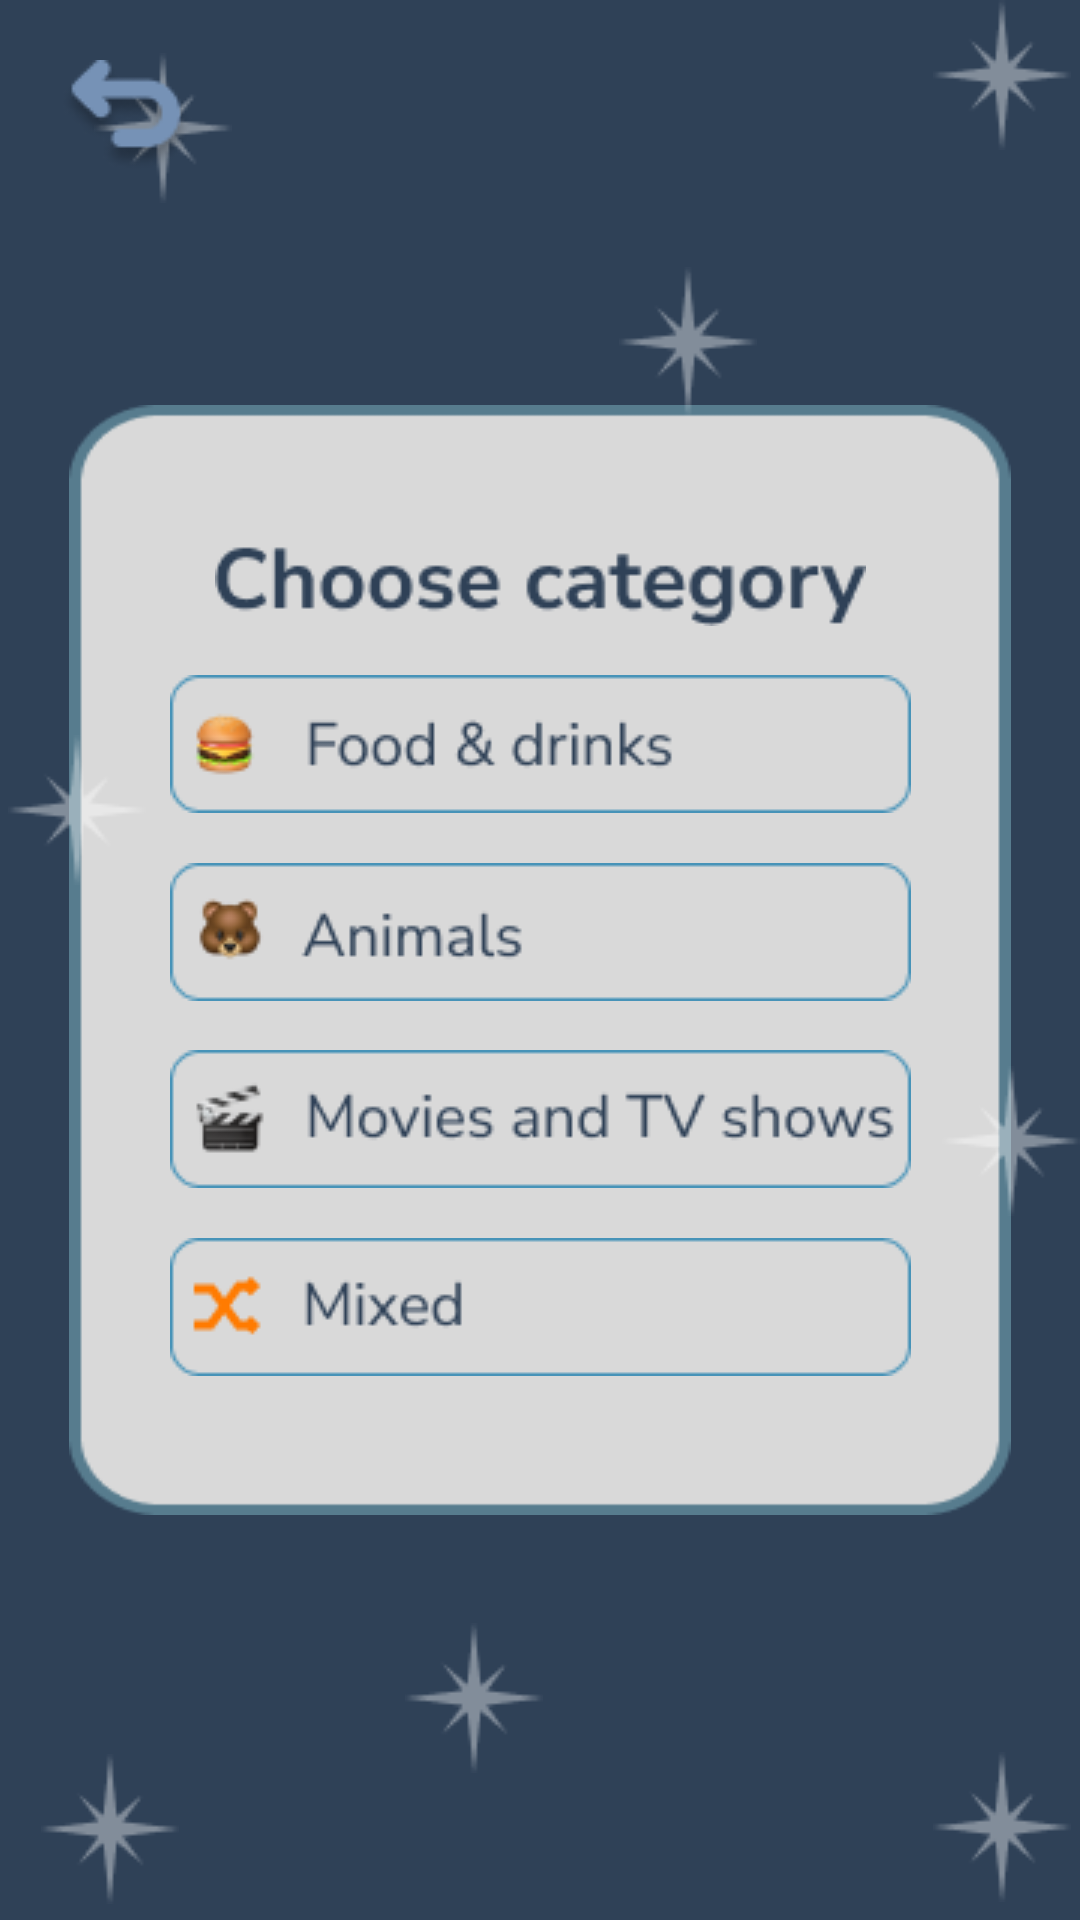

Here is an Android app screen rendered from its layout file. Give the layout XML and the strings, colors and styles it references.
<!-- AndroidManifest.xml: application theme Theme.Taboo_new -->
<!-- res/layout/activity_select_category.xml -->
<?xml version="1.0" encoding="utf-8"?>
<androidx.constraintlayout.widget.ConstraintLayout xmlns:android="http://schemas.android.com/apk/res/android"
    xmlns:app="http://schemas.android.com/apk/res-auto"
    xmlns:tools="http://schemas.android.com/tools"
    android:layout_width="match_parent"
    android:layout_height="match_parent"
    android:fitsSystemWindows="true"
    android:background="#2F4157"
    tools:context=".SelectCategoryActivity">


    <View
        android:id="@+id/view"
        android:layout_width="314dp"
        android:layout_height="370dp"
        android:background="@drawable/category_bg"
        app:layout_constraintBottom_toBottomOf="parent"
        app:layout_constraintEnd_toEndOf="parent"
        app:layout_constraintStart_toStartOf="parent"
        app:layout_constraintTop_toTopOf="parent" />

    <ImageView
        android:layout_width="wrap_content"
        android:layout_height="wrap_content"
        android:src="@drawable/choose_category"
        android:id="@+id/choose_category"
        android:layout_marginTop="30dp"
        app:layout_constraintBottom_toTopOf="@+id/food"
        app:layout_constraintStart_toStartOf="@+id/view"
        app:layout_constraintEnd_toEndOf="@+id/view"
        app:layout_constraintTop_toTopOf="@+id/view"
        android:contentDescription="TODO" />


    <ImageView
        android:id="@+id/food"
        android:layout_width="wrap_content"
        android:layout_height="wrap_content"
        android:src="@drawable/food_ctg"
        android:onClick="food"
        app:layout_constraintStart_toStartOf="@+id/view"
        app:layout_constraintBottom_toTopOf="@+id/animals"
        app:layout_constraintEnd_toEndOf="@+id/view"
        app:layout_constraintTop_toBottomOf="@+id/choose_category"
        android:contentDescription="TODO" />

    <ImageView
        android:layout_width="wrap_content"
        android:layout_height="wrap_content"
        android:id="@+id/animals"
        android:src="@drawable/animals_ctg"
        android:onClick="animals"
        app:layout_constraintBottom_toTopOf="@+id/movies"
        app:layout_constraintStart_toStartOf="@id/view"
        app:layout_constraintEnd_toEndOf="@+id/view"
        app:layout_constraintTop_toBottomOf="@+id/food"
        android:contentDescription="TODO" />

    <ImageView
        android:layout_width="wrap_content"
        android:layout_height="wrap_content"
        android:id="@+id/movies"
        android:src="@drawable/movies_bg"
        android:onClick="movies"
        app:layout_constraintBottom_toTopOf="@+id/mix"
        app:layout_constraintStart_toStartOf="@id/view"
        app:layout_constraintEnd_toEndOf="@+id/view"
        app:layout_constraintTop_toBottomOf="@id/animals"
        android:contentDescription="TODO" />

    <ImageView
        android:layout_width="wrap_content"
        android:layout_height="wrap_content"
        android:id="@+id/mix"
        android:src="@drawable/mix"
        android:onClick="mix"
        android:layout_marginBottom="30dp"
        app:layout_constraintStart_toStartOf="@id/view"
        app:layout_constraintEnd_toEndOf="@+id/view"
        app:layout_constraintTop_toBottomOf="@+id/movies"
        app:layout_constraintBottom_toBottomOf="@+id/view"
        android:contentDescription="TODO" />

    <ImageView
        android:id="@+id/star1"
        android:layout_width="wrap_content"
        android:layout_height="wrap_content"
        android:src="@drawable/star"
        app:layout_constraintBottom_toBottomOf="parent"
        app:layout_constraintEnd_toEndOf="parent"
        app:layout_constraintHorizontal_bias="1.0"
        app:layout_constraintStart_toStartOf="parent"
        app:layout_constraintTop_toTopOf="parent"
        app:layout_constraintVertical_bias="0.602"
        android:contentDescription="TODO" />

    <ImageView
        android:id="@+id/star2"
        android:layout_width="wrap_content"
        android:layout_height="wrap_content"
        android:src="@drawable/star"
        app:layout_constraintBottom_toBottomOf="parent"
        app:layout_constraintEnd_toEndOf="parent"
        app:layout_constraintHorizontal_bias="0.008"
        app:layout_constraintStart_toStartOf="parent"
        app:layout_constraintTop_toTopOf="parent"
        app:layout_constraintVertical_bias="0.415"
        android:contentDescription="TODO" />

    <ImageView
        android:id="@+id/star6"
        android:layout_width="wrap_content"
        android:layout_height="wrap_content"
        android:src="@drawable/star"
        app:layout_constraintTop_toTopOf="parent"
        app:layout_constraintBottom_toBottomOf="parent"
        app:layout_constraintStart_toStartOf="parent"
        app:layout_constraintEnd_toEndOf="parent"
        app:layout_constraintVertical_bias="0.99"
        app:layout_constraintHorizontal_bias="0.99"
        android:contentDescription="TODO" />

    <ImageView
        android:id="@+id/star3"
        android:layout_width="wrap_content"
        android:layout_height="wrap_content"
        android:src="@drawable/star"
        app:layout_constraintBottom_toBottomOf="parent"
        app:layout_constraintEnd_toEndOf="parent"
        app:layout_constraintHorizontal_bias="0.657"
        app:layout_constraintStart_toStartOf="parent"
        app:layout_constraintTop_toTopOf="parent"
        app:layout_constraintVertical_bias="0.151"
        android:contentDescription="TODO" />

    <ImageView
        android:id="@+id/star4"
        android:layout_width="wrap_content"
        android:layout_height="wrap_content"
        android:src="@drawable/star"
        app:layout_constraintBottom_toBottomOf="parent"
        app:layout_constraintEnd_toEndOf="parent"
        app:layout_constraintHorizontal_bias="0.043"
        app:layout_constraintStart_toStartOf="parent"
        app:layout_constraintTop_toTopOf="parent"
        app:layout_constraintVertical_bias="0.991"
        android:contentDescription="TODO" />

    <ImageView
        android:id="@+id/star7"
        android:layout_width="wrap_content"
        android:layout_height="wrap_content"
        android:src="@drawable/star"
        app:layout_constraintTop_toTopOf="parent"
        app:layout_constraintBottom_toBottomOf="parent"
        app:layout_constraintStart_toStartOf="parent"
        app:layout_constraintEnd_toEndOf="parent"
        app:layout_constraintVertical_bias="0.0"
        app:layout_constraintHorizontal_bias="0.99"
        android:contentDescription="TODO" />

    <ImageView
        android:id="@+id/star8"
        android:layout_width="wrap_content"
        android:layout_height="wrap_content"
        android:src="@drawable/star"
        app:layout_constraintBottom_toBottomOf="parent"
        app:layout_constraintEnd_toEndOf="parent"
        app:layout_constraintHorizontal_bias="0.43"
        app:layout_constraintStart_toStartOf="parent"
        app:layout_constraintTop_toTopOf="parent"
        app:layout_constraintVertical_bias="0.917"
        android:contentDescription="TODO" />

    <ImageView
        android:id="@+id/star5"
        android:layout_width="wrap_content"
        android:layout_height="wrap_content"
        android:src="@drawable/star"
        app:layout_constraintTop_toTopOf="parent"
        app:layout_constraintBottom_toBottomOf="parent"
        app:layout_constraintStart_toStartOf="parent"
        app:layout_constraintEnd_toEndOf="parent"
        app:layout_constraintVertical_bias="0.03"
        app:layout_constraintHorizontal_bias="0.1"/>

    <ImageView
        android:layout_width="wrap_content"
        android:layout_height="wrap_content"
        android:src="@drawable/back_btn"
        android:layout_margin="20dp"
        android:onClick="back"
        app:layout_constraintStart_toStartOf="parent"
        app:layout_constraintTop_toTopOf="parent"/>


</androidx.constraintlayout.widget.ConstraintLayout>
<!-- resources referenced by this layout -->
<resources>
  <!-- drawable animals_ctg: png bitmap (drawable, 3207 bytes) -->
  <!-- drawable back_btn: png bitmap (drawable, 2038 bytes) -->
  <!-- drawable category_bg: png bitmap (drawable, 3441 bytes) -->
  <!-- drawable choose_category: png bitmap (drawable, 3285 bytes) -->
  <!-- drawable food_ctg: png bitmap (drawable, 3751 bytes) -->
  <!-- drawable mix: png bitmap (drawable, 2189 bytes) -->
  <!-- drawable movies_bg: png bitmap (drawable, 4561 bytes) -->
  <!-- drawable star: png bitmap (drawable, 857 bytes) -->
  <style name="Theme.Taboo_new" parent="Base.Theme.Taboo_new" />
  <style name="Base.Theme.Taboo_new" parent="Theme.Material3.DayNight.NoActionBar">
          
          
      </style>
</resources>
